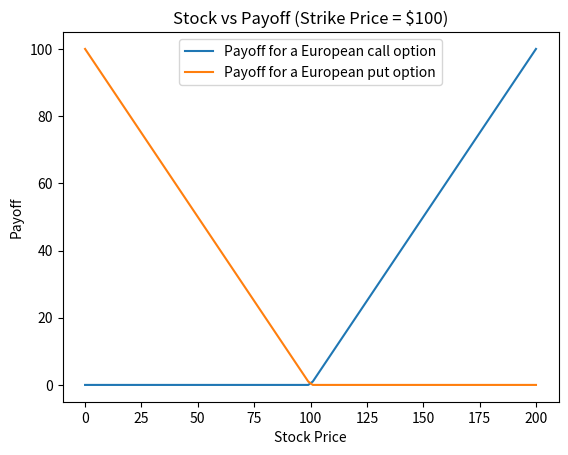

Here is the Python script that generated this plot:
import numpy as np
import matplotlib.pyplot as plt

# payoff call function
def payoff_call(S, X):
    return np.where(S-X > 0, S-X, 0)

# payoff put function
def payoff_put(S, X):
    return np.where(X-S > 0, X-S, 0)

def main():
    X = 100
    S = np.linspace(0, 200, 100)

    call = payoff_call(S, X)
    put = payoff_put(S, X)


    plt.plot(S, call, label='Payoff for a European call option')
    plt.plot(S, put, label='Payoff for a European put option')
    plt.xlabel('Stock Price')
    plt.ylabel('Payoff')
    plt.title('Stock vs Payoff (Strike Price = $100)')
    plt.legend()
    plt.show()



main()
